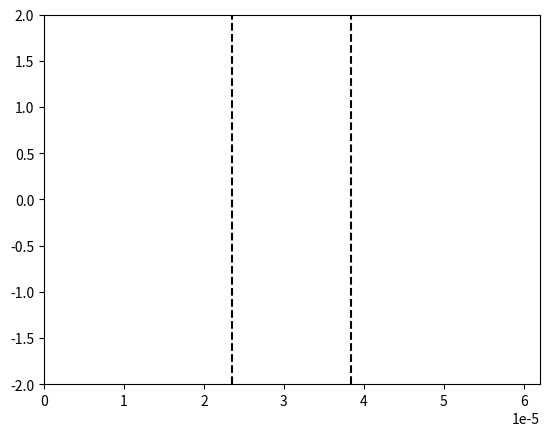

Write Python code to recreate this figure.
# -*- coding: utf-8 -*-
"""
Created on Sat Nov 19 14:19:14 2022

@author: Utilisateur
"""

import numpy as np
import matplotlib.pyplot as plt
import matplotlib.animation as animation

epsilon = np.finfo(float).eps

# Constantes :
c = 2.99792458e8
lambda_0 = 1.55e-6
N_lambda = 34
eps_air = 1 
T = lambda_0 / c

# Creation limites figure
fig = plt.figure()
line, = plt.plot([], [])

# Nombre de positions
xmin = 0
xmax = 40*lambda_0
L = xmax - xmin

plt.xlim(xmin, xmax)
plt.ylim(-2, 2)

# Pas et facteur de stabilité
dx = lambda_0 / N_lambda
S = 1
dt = (S * dx) / c

# Valeurs abscisses
nbx = int(L / dx)
x = np.linspace(xmin, xmax, nbx)

# Nombre valeurs temporelles
nbt = int(1.7 * (xmax/lambda_0) * T / dt)

# Paramètres milieu transparent
n_milieu = 2.2
lambda_milieu = lambda_0/n_milieu
largeur_milieu = 9.6*lambda_0

debut_milieu = L/2 - largeur_milieu/2
fin_milieu = L/2 + largeur_milieu/2

# Tableau des constantes diaéliectriques
eps_r = np.ones(nbx)
for i in range(nbx):
    if(x[i] >= debut_milieu and x[i]  <= fin_milieu):
        eps_r[i] = n_milieu**2
        
# Limites visuelles du milieu
plt.vlines(debut_milieu, -2, 2, colors='k', linestyle='dashed')
plt.vlines(fin_milieu, -2, 2, colors='k', linestyle='dashed')

# Creation tableaux des positons à t-1, t et t+1
un_inf = np.zeros(nbx)
un = np.zeros(nbx)
un_sup = np.zeros(nbx)


def animate(n):
    
    for i in range(nbx-1):
        un_sup[i] = ( S**2/eps_r[i] ) * (un[i+1] - 2*un[i] + un[i-1]) + 2*un[i] - un_inf[i]
    
    # Calcul de l'instant
    t_sup = (n + 1) * dt
    
    # Onde venant de la gauche :
    un_sup[0] = np.cos( (2*np.pi/T * t_sup) ) * np.exp( -(t_sup - 8.2*T)**2 / (3.2*T)**2 )

    line.set_data(x, un_sup)
    
    un_inf[:] = un[:]
    un[:] = un_sup[:]
    
    return line,

ani = animation.FuncAnimation(fig, func = animate, frames = nbt, interval = 3, repeat = False)

# Coefficients de Fresnel
print("\n-----------------------\nCoefficients de Fresnel\n-----------------------")
r = (1 - n_milieu)/(1 + n_milieu) # Négatif si les max deviennent des min
t = (2*1) / (1 + n_milieu)
print("\nInterface air/milieu : r = ", r, " t = ", t)

r = (n_milieu -1)/(1 + n_milieu)
t = (2 * n_milieu) / (1 + n_milieu)
print("Interface milieu/air : r = ", r, " t = ", t, "\n")

"""
Calcul des coefficients C1 et C2 tels que :
    k_num = C1/dx
    Vphase_num = C2*c
"""

print("\n--------------------\nGrandeurs numériques\n--------------------")

C1 = 2 * np.arcsin(np.sin(np.pi*S/N_lambda)/S)
C2 = 2 * np.pi/(lambda_0*(C1/dx))
print("k_numérique = ", C1, "/dx")
print("vPhase_numérique = ", C2, ".c\n\n soit\n")

print("k_numérique = ", C1/dx, " Vphase_numérique = ", C2*c)
print("L'erreur sur la vitesse de phase est de : ", (1-C2)*100, " %")

plt.show()

